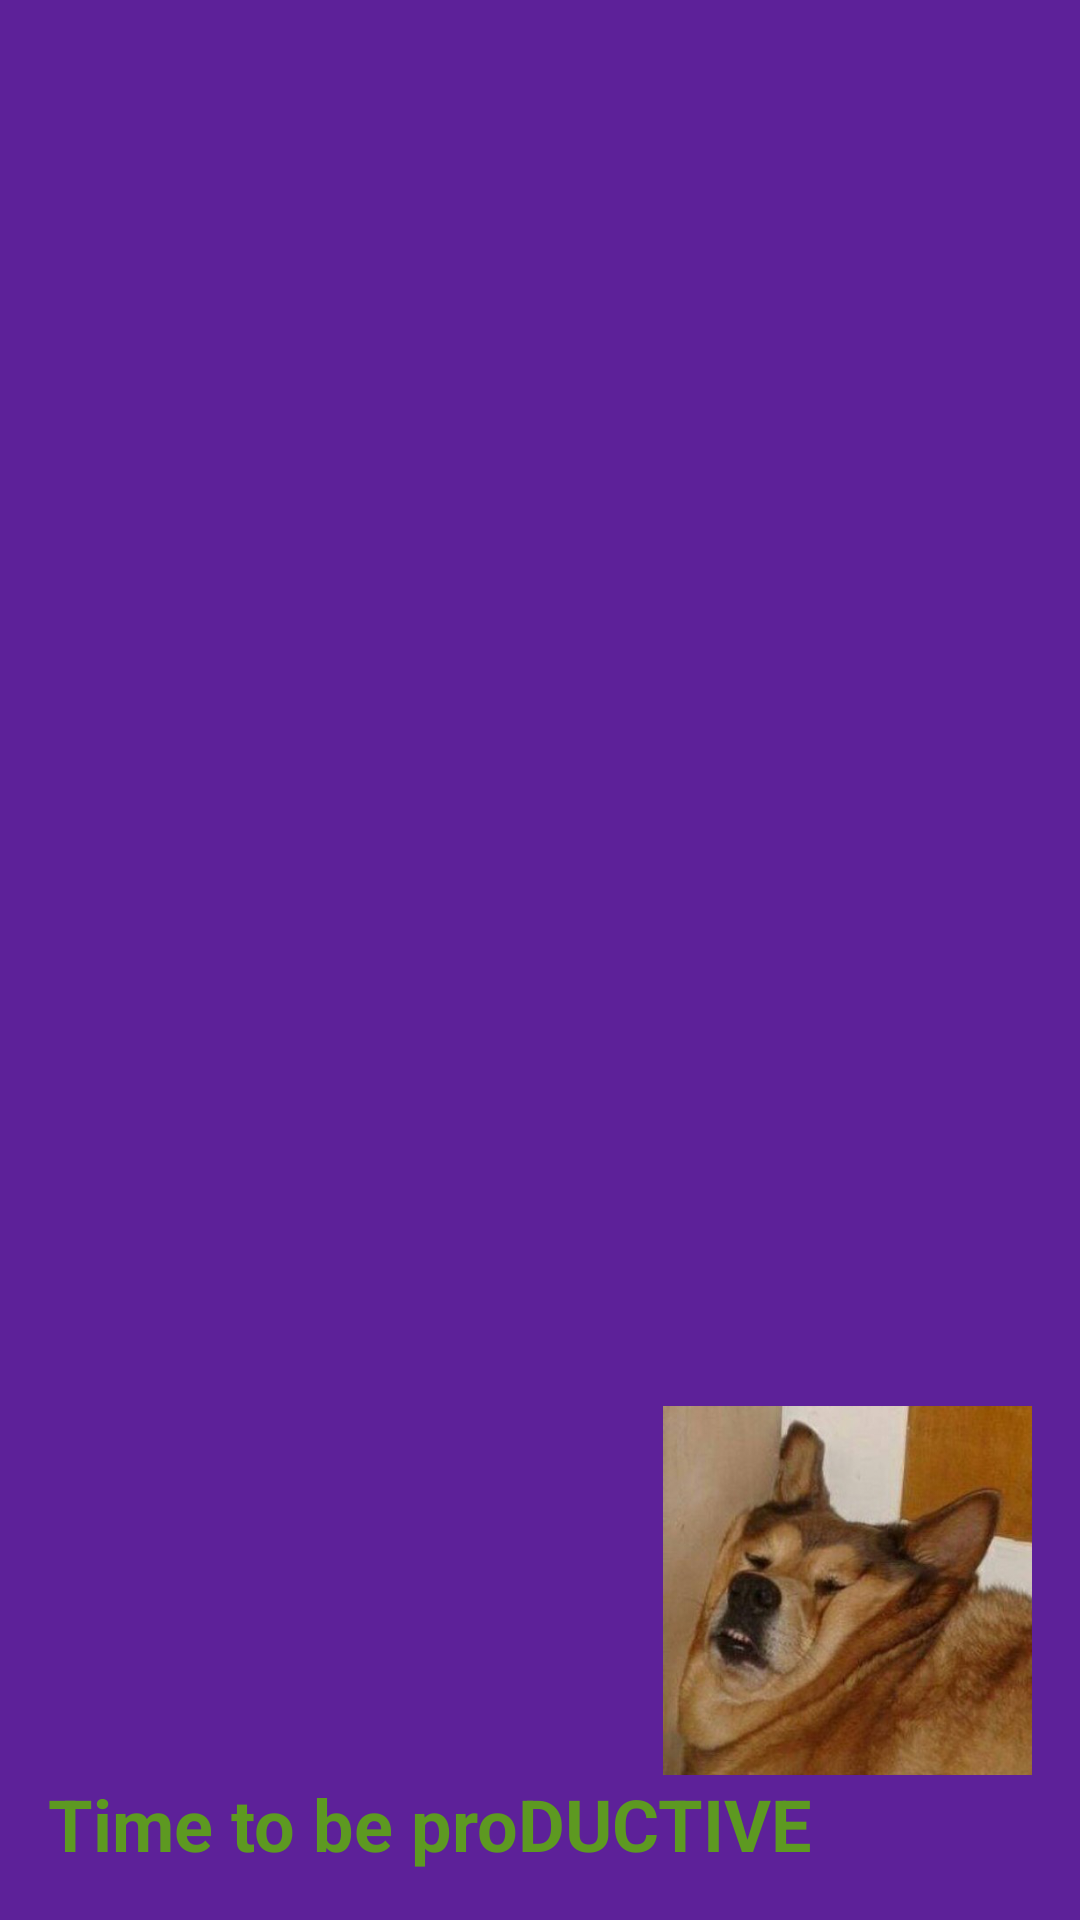

Produce the Android XML layout that renders to this screen, including the resource entries it uses.
<!-- AndroidManifest.xml: application theme AppTheme -->
<!-- res/layout/nav_header.xml -->
<?xml version="1.0" encoding="utf-8"?>
<LinearLayout xmlns:android="http://schemas.android.com/apk/res/android"
    xmlns:app="http://schemas.android.com/apk/res-auto"
    android:layout_width="match_parent"
    android:layout_height="wrap_content"
    android:background="?attr/colorPrimaryDark"
    android:gravity="bottom"
    android:orientation="vertical"
    android:padding="16dp"
    android:paddingTop="20dp"
    android:theme="@style/ThemeOverlay.AppCompat.Dark">


    <LinearLayout
        android:layout_width="match_parent"
        android:layout_height="wrap_content"
        android:orientation="horizontal">

        <ImageView
            android:id="@+id/imageView"
            android:layout_width="@android:dimen/notification_large_icon_height"
            android:layout_height="@android:dimen/notification_large_icon_height"
            android:paddingLeft="5dp"
            android:paddingTop="5dp"
            android:paddingRight="5dp"
            app:srcCompat="@drawable/logo" />

        <ImageView
            android:id="@+id/imageView4"
            android:layout_width="106dp"
            android:layout_height="128dp"
            android:layout_gravity="right"
            android:layout_marginLeft="5dp"
            android:layout_weight="1"
            android:adjustViewBounds="false"
            android:paddingLeft="5dp"
            android:paddingTop="5dp"
            android:scaleType="fitEnd"
            app:srcCompat="@drawable/profile_picture" />

    </LinearLayout>

    <TextView
        android:textSize="24dp"
        android:layout_width="match_parent"
        android:layout_height="wrap_content"
        android:text="Time to be proDUCTIVE"
        android:textAppearance="@style/TextAppearance.AppCompat.Body1"
        android:textColor="@color/colorAccent"
        android:textStyle="bold" />

</LinearLayout>
<!-- resources referenced by this layout -->
<resources>
  <color name="colorAccent">#5d9921</color>
  <!-- drawable profile_picture: png bitmap (drawable, 196973 bytes) -->
  <style name="AppTheme" parent="Theme.AppCompat.Light.DarkActionBar">
          <item name="colorPrimary">@color/colorPrimary</item>
          <item name="colorPrimaryDark">@color/colorPrimaryDark</item>
          <item name="colorAccent">@color/colorAccent</item>
      </style>
  <color name="colorPrimary">#e9d3ff</color>
  <color name="colorPrimaryDark">#5d2199</color>
</resources>
